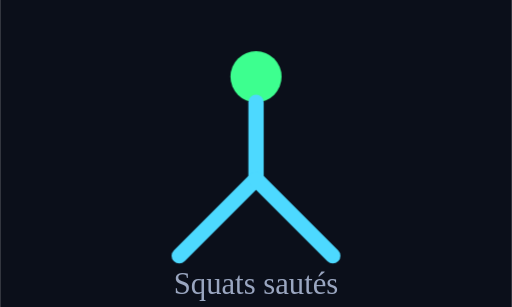
t = 0.00 s
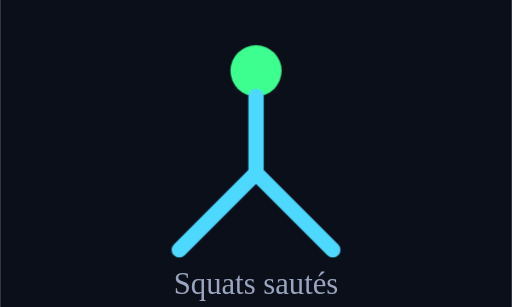
t = 0.15 s
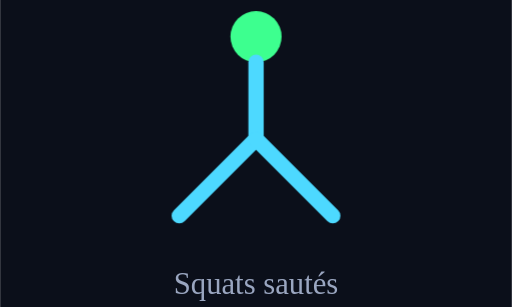
t = 0.45 s
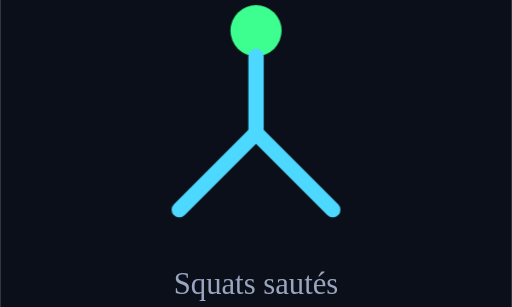
t = 0.60 s
t = 0.75 s: frame unchanged from t = 0.45 s, image omitted
t = 1.05 s: frame unchanged from t = 0.15 s, image omitted

The animated SVG that drew these frames (rendered in a browser with its animation timeline set to each time). Animation: 1 CSS @keyframes rule; one cycle of 1.20 s, repeats indefinitely.

<svg xmlns="http://www.w3.org/2000/svg" viewBox="0 0 200 120" width="200" height="120"><rect x="0" y="0" width="200" height="120" fill="#0B0F1A"/><g style="animation:js 1.2s ease-in-out infinite;transform-origin:100px 90px"><circle cx="100" cy="30" r="10" fill="#3DFF8F"/><line x1="100" y1="40" x2="100" y2="70" stroke="#4DD9FF" stroke-width="6" stroke-linecap="round"/><line x1="100" y1="70" x2="70" y2="100" stroke="#4DD9FF" stroke-width="6" stroke-linecap="round"/><line x1="100" y1="70" x2="130" y2="100" stroke="#4DD9FF" stroke-width="6" stroke-linecap="round"/></g><text x="100" y="115" text-anchor="middle" fill="#9AA6C0" font-size="12">Squats sautés</text><style>@keyframes js{0%,100%{transform:translateY(0)}50%{transform:translateY(-18px)}}</style></svg>
